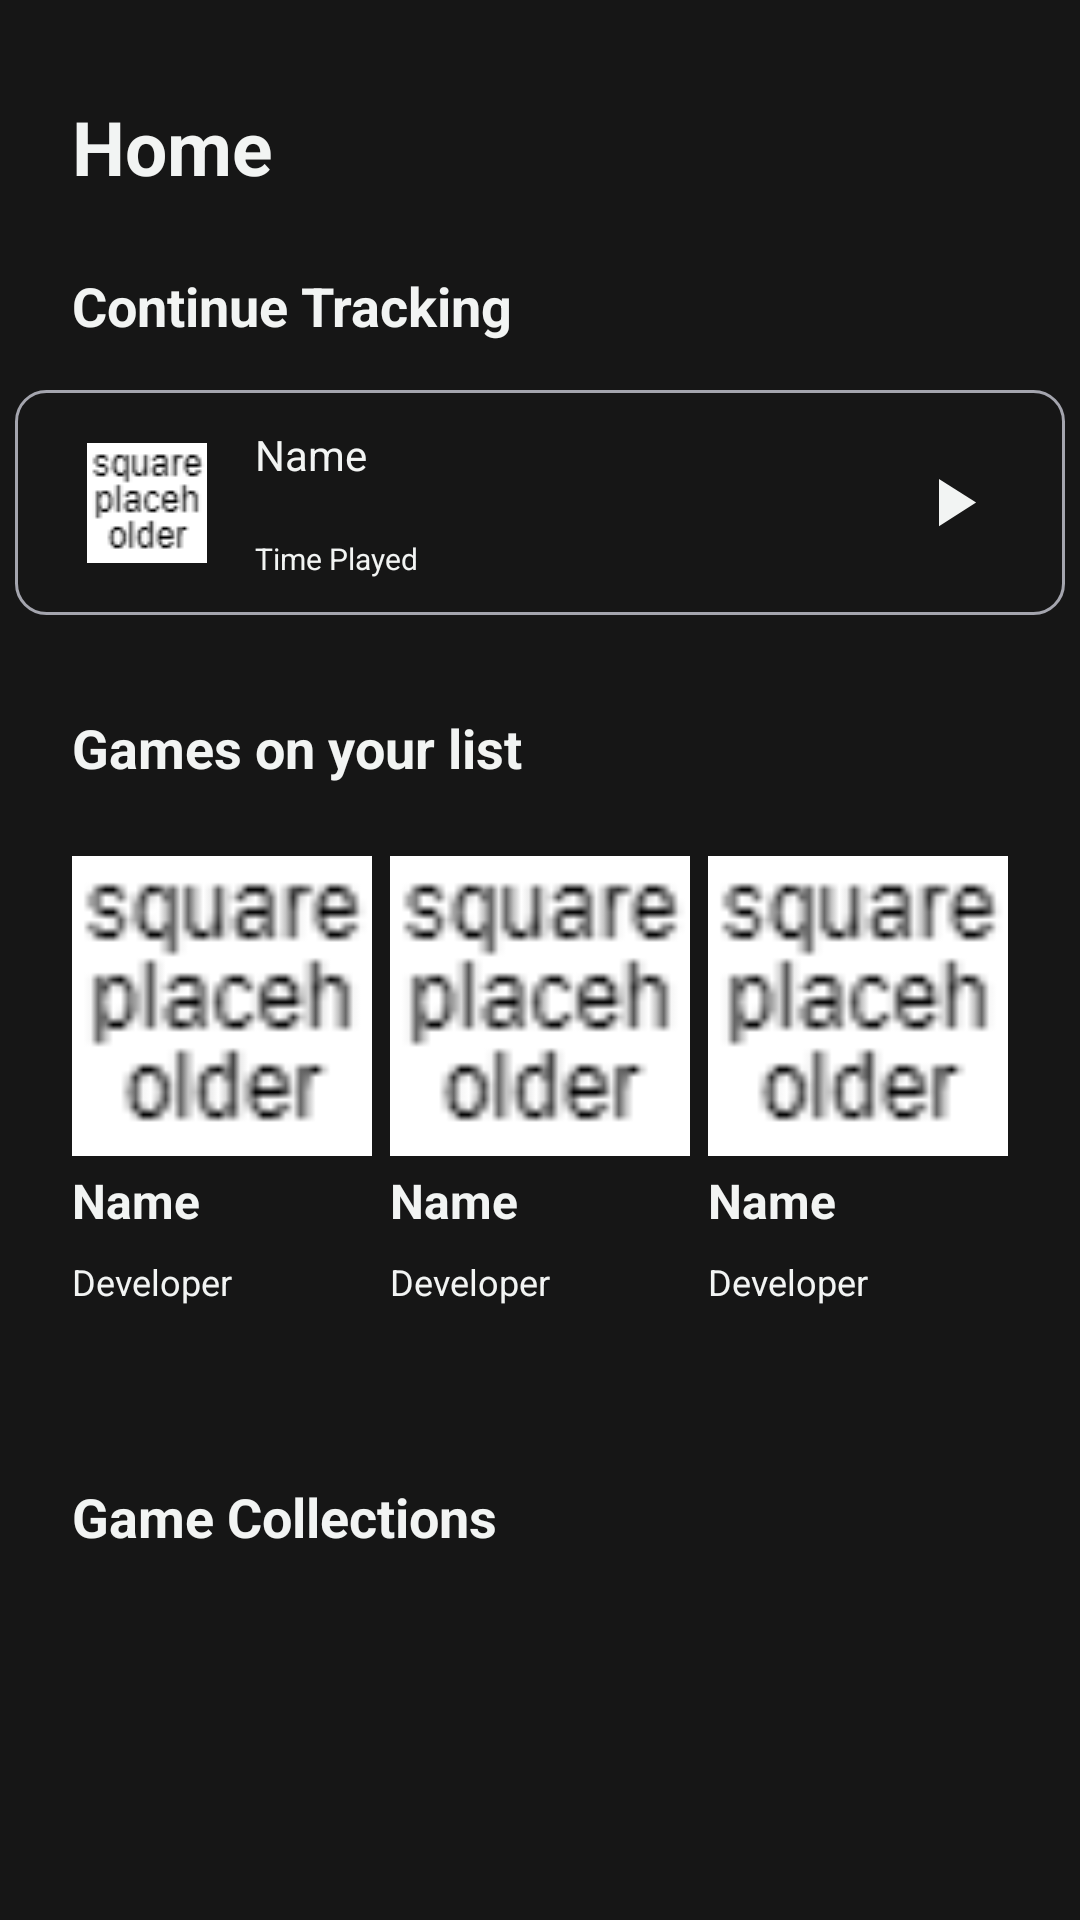

The Android layout XML behind this screen, and the referenced resources:
<!-- AndroidManifest.xml: application theme Theme.Playfolio -->
<!-- res/layout/activity_homepage.xml -->
<?xml version="1.0" encoding="utf-8"?>
<androidx.constraintlayout.widget.ConstraintLayout xmlns:android="http://schemas.android.com/apk/res/android"
    xmlns:app="http://schemas.android.com/apk/res-auto"
    xmlns:tools="http://schemas.android.com/tools"
    android:layout_width="match_parent"
    android:layout_height="match_parent"
    android:fitsSystemWindows="true"
    android:background="@color/backgroundColor"
    tools:context=".Homepage">


    
    <TextView
        android:id="@+id/home"
        android:layout_width="wrap_content"
        android:layout_height="wrap_content"
        android:layout_marginStart="24dp"
        android:layout_marginTop="32dp"
        android:text="@string/txt_home"
        android:textColor="@color/textColor"
        android:textSize="25dp"
        android:textStyle="bold"
        app:layout_constraintStart_toStartOf="parent"
        app:layout_constraintTop_toTopOf="parent" />



    
    <TextView
        android:id="@+id/continueTracking"
        android:layout_width="wrap_content"
        android:layout_height="wrap_content"
        android:layout_marginStart="24dp"
        android:layout_marginTop="24dp"
        android:text="@string/txt_continue_tracking"
        android:textColor="@color/textColor"
        android:textSize="18dp"
        android:textStyle="bold"
        app:layout_constraintStart_toStartOf="parent"
        app:layout_constraintTop_toBottomOf="@+id/home" />

    <ImageView
        android:id="@+id/imageView"
        android:layout_width="wrap_content"
        android:layout_height="wrap_content"
        android:layout_marginTop="16dp"
        app:layout_constraintEnd_toEndOf="parent"
        app:layout_constraintStart_toStartOf="parent"
        app:layout_constraintTop_toBottomOf="@+id/continueTracking"
        app:srcCompat="@drawable/round_border" />

    <ImageView
        android:id="@+id/trackedGameIcon"
        android:layout_width="wrap_content"
        android:layout_height="wrap_content"
        android:layout_marginStart="24dp"
        app:layout_constraintBottom_toBottomOf="@+id/imageView"
        app:layout_constraintStart_toStartOf="@+id/imageView"
        app:layout_constraintTop_toTopOf="@+id/imageView"
        app:srcCompat="@drawable/square_placeholder" />

    <TextView
        android:id="@+id/trackedGameName"
        android:layout_width="wrap_content"
        android:layout_height="wrap_content"
        android:layout_marginStart="16dp"
        android:layout_marginTop="12dp"
        android:text="@string/txt_tracked_game"
        android:textColor="@color/textColor"
        app:layout_constraintStart_toEndOf="@+id/trackedGameIcon"
        app:layout_constraintTop_toTopOf="@+id/imageView" />

    <TextView
        android:id="@+id/textView4"
        android:layout_width="wrap_content"
        android:layout_height="wrap_content"
        android:layout_marginStart="16dp"
        android:layout_marginBottom="12dp"
        android:text="@string/txt_tracked_game_time"
        android:textSize="10dp"
        android:textColor="@color/textColor"
        app:layout_constraintBottom_toBottomOf="@+id/imageView"
        app:layout_constraintStart_toEndOf="@+id/trackedGameIcon" />

    <ImageButton
        android:id="@+id/button"
        android:layout_width="27dp"
        android:layout_height="51dp"
        android:layout_marginEnd="24dp"
        android:background="@android:color/transparent"
        android:scaleType="fitCenter"
        app:layout_constraintBottom_toBottomOf="@+id/imageView"
        app:layout_constraintEnd_toEndOf="@+id/imageView"
        app:layout_constraintTop_toTopOf="@+id/imageView"
        app:srcCompat="@drawable/ic_play"
        app:tint="@color/textColor" />



    
    <TextView
        android:id="@+id/games_on_list"
        android:layout_width="wrap_content"
        android:layout_height="wrap_content"
        android:layout_marginStart="24dp"
        android:layout_marginTop="32dp"
        android:text="@string/txt_on_list"
        android:textColor="@color/textColor"
        android:textSize="18dp"
        android:textStyle="bold"
        app:layout_constraintStart_toStartOf="parent"
        app:layout_constraintTop_toBottomOf="@+id/imageView" />

    <include
        android:id="@+id/include"
        layout="@layout/games_on_your_list"
        android:layout_width="100dp"
        android:layout_height="200dp"
        android:layout_marginStart="24dp"
        android:layout_marginTop="24dp"
        app:layout_constraintStart_toStartOf="parent"
        app:layout_constraintTop_toBottomOf="@+id/games_on_list" />


    <include
        android:id="@+id/include2"
        layout="@layout/games_on_your_list"
        android:layout_width="100dp"
        android:layout_height="200dp"
        android:layout_marginStart="8dp"
        android:layout_marginTop="24dp"
        android:layout_marginEnd="8dp"
        app:layout_constraintEnd_toStartOf="@+id/include3"
        app:layout_constraintStart_toEndOf="@+id/include"
        app:layout_constraintTop_toBottomOf="@+id/games_on_list" />

    <include
        android:id="@+id/include3"
        layout="@layout/games_on_your_list"
        android:layout_width="100dp"
        android:layout_height="200dp"
        android:layout_marginTop="24dp"
        android:layout_marginEnd="24dp"
        app:layout_constraintEnd_toEndOf="parent"
        app:layout_constraintTop_toBottomOf="@+id/games_on_list" />



    
    <TextView
        android:id="@+id/textView5"
        android:layout_width="wrap_content"
        android:layout_height="wrap_content"
        android:layout_marginStart="24dp"
        android:layout_marginTop="8dp"
        android:text="@string/txt_collections"
        android:textColor="@color/textColor"
        android:textSize="18dp"
        android:textStyle="bold"
        app:layout_constraintStart_toStartOf="parent"
        app:layout_constraintTop_toBottomOf="@+id/include" />


</androidx.constraintlayout.widget.ConstraintLayout>
<!-- res/layout/games_on_your_list.xml (included above) -->
<?xml version="1.0" encoding="utf-8"?>
<androidx.constraintlayout.widget.ConstraintLayout xmlns:android="http://schemas.android.com/apk/res/android"
    xmlns:app="http://schemas.android.com/apk/res-auto"
    android:id="@+id/gameListEntryLayout"
    xmlns:tools="http://schemas.android.com/tools"
    android:layout_width="match_parent"
    android:layout_height="match_parent"
    android:clickable="true"
    android:focusable="true"
>

    <ImageView
        android:id="@+id/imageView2"
        android:layout_width="0dp"
        android:layout_height="0dp"
        app:layout_constraintDimensionRatio="1:1"
        app:layout_constraintEnd_toEndOf="parent"
        app:layout_constraintStart_toStartOf="parent"
        app:layout_constraintTop_toTopOf="parent"
        app:srcCompat="@drawable/square_placeholder" />

    <TextView
        android:id="@+id/textView"
        android:layout_width="match_parent"
        android:layout_height="wrap_content"
        android:layout_marginTop="4dp"
        android:text="@string/txt_list_game_name"
        android:textColor="@color/textColor"
        android:textSize="16dp"
        android:textStyle="bold"
        app:layout_constraintEnd_toEndOf="parent"
        app:layout_constraintStart_toStartOf="parent"
        app:layout_constraintTop_toBottomOf="@+id/imageView2" />

    <TextView
        android:id="@+id/textView6"
        android:layout_width="match_parent"
        android:layout_height="wrap_content"
        android:layout_marginTop="8dp"
        android:text="@string/txt_developer"
        android:textColor="@color/textColor"
        android:textSize="12dp"
        app:layout_constraintStart_toStartOf="parent"
        app:layout_constraintTop_toBottomOf="@+id/textView" />


</androidx.constraintlayout.widget.ConstraintLayout>
<!-- resources referenced by this layout -->
<resources>
  <color name="backgroundColor">#161616</color>
  <color name="textColor">#F2F4F3</color>
  <!-- drawable ic_play (drawable) -->
  <vector android:height="56dp" android:tint="#000000"
      android:viewportHeight="24" android:viewportWidth="24"
      android:width="56dp" xmlns:android="http://schemas.android.com/apk/res/android">
      <path android:fillColor="@android:color/white" android:pathData="M8,5v14l11,-7z"/>
  </vector>
  <!-- drawable round_border (drawable) -->
  <?xml version="1.0" encoding="utf-8"?>
  <shape android:shape="rectangle" xmlns:android="http://schemas.android.com/apk/res/android">
      <stroke
          android:color="@color/gray"
          android:width="1dp"></stroke>
  <corners android:radius="10dp"></corners>\
      <size android:width="350dp"
          android:height="75dp"></size>
  </shape>
  <!-- drawable square_placeholder: png bitmap (drawable, 1062 bytes) -->
  <string name="txt_collections">Game Collections</string>
  <string name="txt_continue_tracking">Continue Tracking</string>
  <string name="txt_developer">Developer</string>
  <string name="txt_home">Home</string>
  <string name="txt_list_game_name">Name</string>
  <string name="txt_on_list">Games on your list</string>
  <string name="txt_tracked_game">Name</string>
  <string name="txt_tracked_game_time"> Time Played</string>
  <style name="Theme.Playfolio" parent="Base.Theme.Playfolio" />
  <color name="gray">#A4A5AE</color>
  <style name="Base.Theme.Playfolio" parent="Theme.Material3.DayNight.NoActionBar">
          
          
      </style>
</resources>
